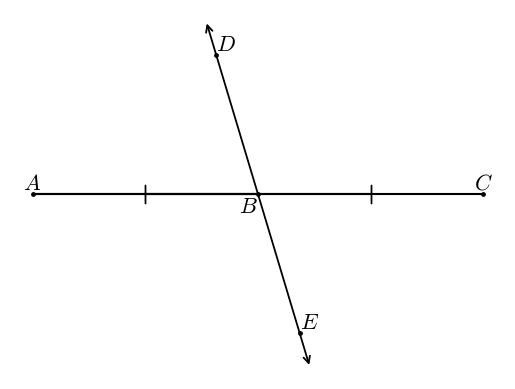

The script that saved this image:
#T# the following code shows how to draw a segment bisector at an arbitrary angle

#T# to draw a segment bisector at an arbitrary angle, the pyplot module of the matplotlib package is used
import matplotlib.pyplot as plt

#T# the patches module of the matplotlib package is used to draw shapes
import matplotlib.patches as mpatches

#T# to transform the markers of a plot, import the MarkerStyle constructor
from matplotlib.markers import MarkerStyle

#T# create the figure and axes
fig1, ax1 = plt.subplots(1, 1)

#T# set the aspect of the axes
ax1.set_aspect('equal', adjustable = 'datalim')

#T# hide the spines and ticks
for it1 in ['top', 'bottom', 'left', 'right']:
    ax1.spines[it1].set_visible(False)
ax1.xaxis.set_visible(False)
ax1.yaxis.set_visible(False)

#T# create the variables that define the plot
p0 = (0, 0)
p1 = (-1.3, 0)
p2 = (1.3, 0)
p3 = (.3, -1)
p4 = (-.3, 1)

p5 = (.24, -.8) #| auxiliary points
p6 = (-.24, .8)

list1 = [p0[0], p1[0], p2[0]] #| x coordinates of the segment
list2 = [p0[1], p1[1], p2[1]] #| y coordinates of the segment

list3 = [p3[0], p4[0]] #| x coordinates of the bisector
list4 = [p3[1], p4[1]] #| y coordinates of the bisector

#T# plot the figure
plt.plot(list1, list2, 'k')
plt.scatter(list1, list2, s = 6, color = 'k')
plt.scatter([p5[0], p6[0]], [p5[1], p6[1]], s = 6, color = 'k')

line1 = mpatches.FancyArrowPatch(p3, p4, arrowstyle = '<->', mutation_scale = 12, linewidth = 1.3)
ax1.add_patch(line1)

#T# set the math text font to the Latex default, Computer Modern
import matplotlib
matplotlib.rcParams['mathtext.fontset'] = 'cm'

#T# create the markers
marker1 = MarkerStyle(r'$|$')
marker1._transform.scale(1, 2.2)

#T# plot the markers
plt.plot([(p1[0] + p0[0])/2, (p2[0] + p0[0])/2], [(p1[1] + p0[1])/2, (p2[1] + p0[1])/2], 'k', marker = marker1)

#T# create the labels
label1 = plt.annotate(r'$A$', p1, ha = 'center', va = 'bottom', size = 16)
label2 = plt.annotate(r'$B$', p0, ha = 'right', va = 'top', size = 16)
label3 = plt.annotate(r'$C$', p2, ha = 'center', va = 'bottom', size = 16)
label4 = plt.annotate(r'$D$', p6, ha = 'left', va = 'bottom', size = 16)
label5 = plt.annotate(r'$E$', p5, ha = 'left', va = 'bottom', size = 16)

#T# drag the labels if needed
label1.draggable()
label2.draggable()
label3.draggable()
label4.draggable()
label5.draggable()

#T# show the results
plt.show()